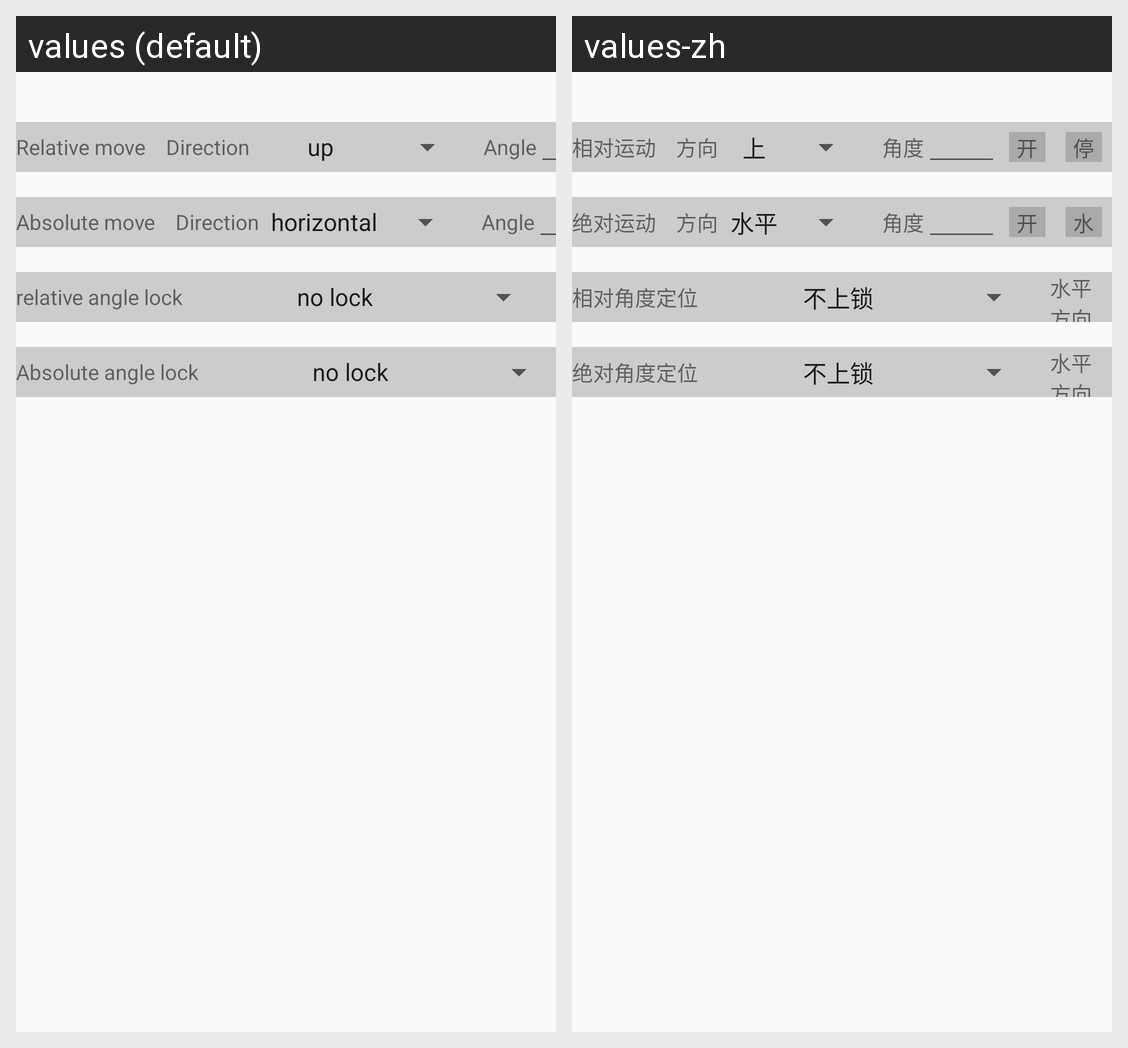

For this localized Android screen grid, give each drawn string resource with its value in every locale shown.
Android screen res/layout/activity_head_control.xml rendered under 2 locales, left to right: values (default), values-zh. Device: Nexus 5 (rendered at 1080×1920; each locale shown at half size, 540×960, under a caption strip naming it); theme AppTheme.
Strings drawn on this screen, with the default value and each locale's value (text and hints the layout hard-codes, and strings that could not be matched under every locale, appear in the picture but are not listed):

relative_move
  values: Relative move
  values-zh: 相对运动

direction
  values: Direction
  values-zh: 方向

angle
  values: Angle
  values-zh: 角度

absolute_move
  values: Absolute move
  values-zh: 绝对运动

relative_angle_lock
  values: relative angle lock
  values-zh: 相对角度定位

absolute_angle_lock
  values: Absolute angle lock
  values-zh: 绝对角度定位
